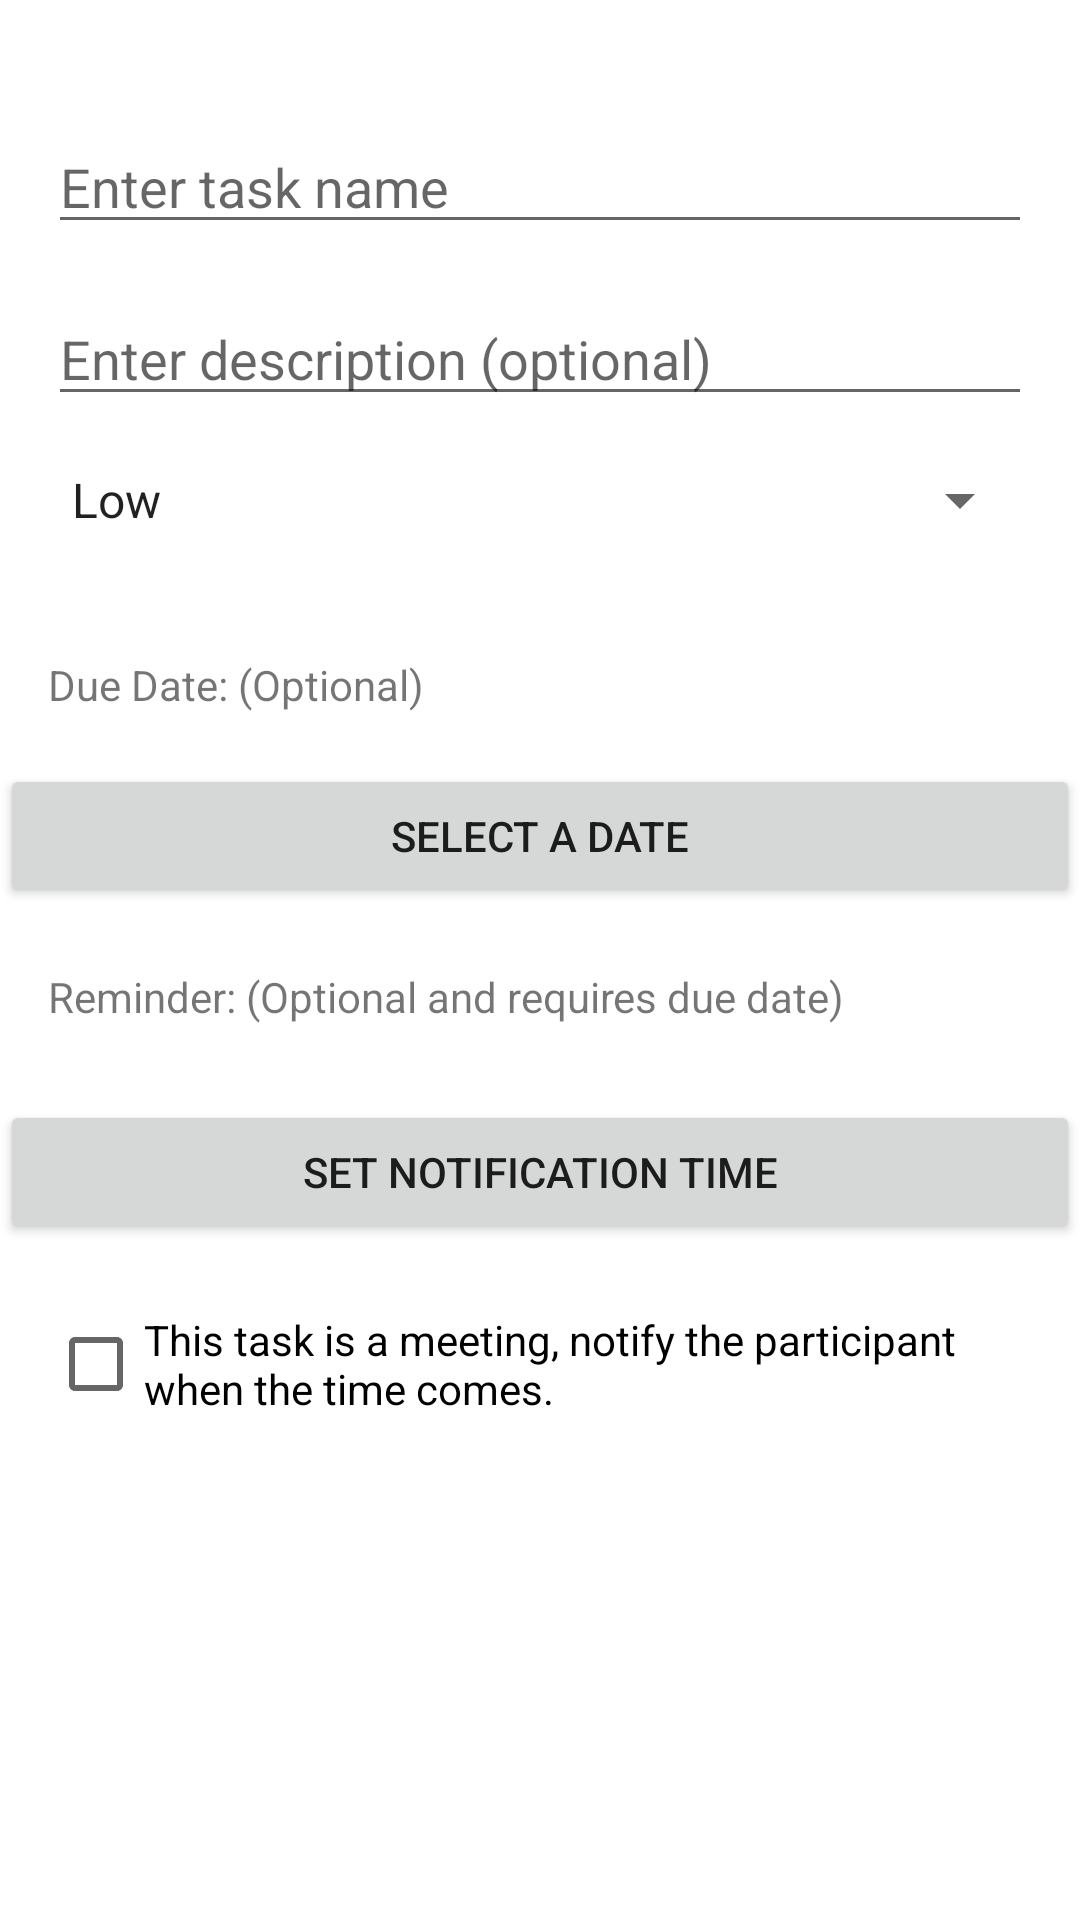

Reconstruct the res/layout file that produces this screen, plus the resources it refers to.
<!-- AndroidManifest.xml: application theme Theme.TheNotesApp -->
<!-- res/layout/fragment_add_todo.xml -->
<?xml version="1.0" encoding="utf-8"?>
<layout
    xmlns:android="http://schemas.android.com/apk/res/android"
    xmlns:app="http://schemas.android.com/apk/res-auto">

    <androidx.constraintlayout.widget.ConstraintLayout
        android:layout_width="match_parent"
        android:layout_height="match_parent">

        <RelativeLayout
            android:id="@+id/buttonLayout"
            android:layout_width="match_parent"
            android:layout_height="wrap_content"
            app:layout_constraintTop_toTopOf="parent">

            <ImageButton
                android:id="@+id/saveButton"
                android:layout_width="wrap_content"
                android:layout_height="wrap_content"
                android:layout_alignParentTop="true"
                android:layout_alignParentEnd="true"
                android:layout_marginLeft="30dp"
                android:layout_margin="12dp"
                android:background="?android:attr/selectableItemBackgroundBorderless"
                android:src="@drawable/ic_save" />

            <ImageButton
                android:id="@+id/backButton"
                android:layout_width="wrap_content"
                android:layout_height="wrap_content"
                android:layout_alignParentStart="true"
                android:layout_alignParentTop="true"
                android:layout_margin="12dp"
                android:background="?android:attr/selectableItemBackgroundBorderless"
                android:src="@drawable/ic_back" />
        </RelativeLayout>

        <EditText
            android:id="@+id/etTodo"
            android:layout_width="0dp"
            android:layout_height="wrap_content"
            android:layout_margin="16dp"
            android:ems="10"
            android:hint="Enter task name"
            android:inputType="text"
            app:layout_constraintEnd_toEndOf="parent"
            app:layout_constraintStart_toStartOf="parent"
            app:layout_constraintTop_toBottomOf="@id/buttonLayout" />
        <EditText
            android:id="@+id/etTodoDescription"
            android:layout_width="0dp"
            android:layout_height="wrap_content"
            android:layout_margin="16dp"

        android:hint="Enter description (optional)"
        android:inputType="textMultiLine"
        app:layout_constraintEnd_toEndOf="parent"
        app:layout_constraintStart_toStartOf="parent"
        app:layout_constraintTop_toBottomOf="@id/etTodo"
        />
        <Spinner
            android:id="@+id/spinnerPriority"
            android:layout_width="0dp"
            android:layout_height="wrap_content"
            android:layout_margin="16dp"
            android:entries="@array/priority_array"
            app:layout_constraintEnd_toEndOf="parent"
            app:layout_constraintStart_toStartOf="parent"
            app:layout_constraintTop_toBottomOf="@id/etTodoDescription"
            />

        <TextView
            android:id="@+id/tvDueDate"
            android:layout_width="0dp"
            android:layout_height="wrap_content"
            android:layout_marginHorizontal="16dp"
            android:layout_marginTop="40dp"
            android:text="Due Date: (Optional)"
            app:layout_constraintEnd_toEndOf="parent"
            app:layout_constraintStart_toStartOf="parent"
            app:layout_constraintTop_toBottomOf="@id/spinnerPriority" />

        <TextView
            android:id="@+id/tvNotification"
            android:layout_width="0dp"
            android:layout_height="wrap_content"
            android:layout_marginHorizontal="16dp"
            android:layout_marginTop="20dp"
            android:text="Reminder: (Optional and requires due date)"
            app:layout_constraintEnd_toEndOf="parent"
            app:layout_constraintStart_toStartOf="parent"
            app:layout_constraintTop_toBottomOf="@id/btnDueDate" />

        <Button
            android:id="@+id/btnNotificationTime"
            android:layout_width="0dp"
            android:layout_height="wrap_content"
            android:layout_marginTop="64dp"
            android:text="Set Notıfıcatıon Time"
            app:layout_constraintEnd_toEndOf="parent"
            app:layout_constraintHorizontal_bias="0.0"
            app:layout_constraintStart_toStartOf="parent"
            app:layout_constraintTop_toBottomOf="@+id/btnDueDate" />

        <Button
            android:id="@+id/btnDueDate"
            android:layout_width="0dp"
            android:layout_height="wrap_content"
            android:layout_marginTop="76dp"
            android:text="@string/select_due_date"
            app:layout_constraintEnd_toEndOf="parent"
            app:layout_constraintHorizontal_bias="0.0"
            app:layout_constraintStart_toStartOf="parent"
            app:layout_constraintTop_toBottomOf="@+id/spinnerPriority" />

        <CheckBox
            android:id="@+id/checkboxMeeting"
            android:layout_width="0dp"
            android:layout_height="wrap_content"
            android:layout_margin="16dp"
            android:text="This task is a meeting, notify the participant when the time comes."
            app:layout_constraintStart_toStartOf="parent"
            app:layout_constraintEnd_toEndOf="parent"
            app:layout_constraintTop_toBottomOf="@id/btnNotificationTime" />

    </androidx.constraintlayout.widget.ConstraintLayout>
</layout>
<!-- resources referenced by this layout -->
<resources>
  <string-array name="priority_array">
          <item>Low</item>
          <item>Medium</item>
          <item>High</item>
      </string-array>
  <string name="select_due_date">Select a Date</string>
  <style name="Theme.TheNotesApp" parent="Base.Theme.TheNotesApp" />
  <style name="Base.Theme.TheNotesApp" parent="Theme.MaterialComponents.DayNight.NoActionBar">
          
          <item name="colorPrimary">@color/pink</item>
          <item name="colorPrimaryVariant">@color/pink</item>
          <item name="colorOnPrimary">@color/white</item>
          
          <item name="colorSecondary">@color/pink</item>
          <item name="colorSecondaryVariant">@color/pink</item>
          <item name="colorOnSecondary">@color/white</item>
          
          <item name="android:statusBarColor">?attr/colorPrimaryVariant</item>
          
      </style>
  <color name="pink">#20A3C3</color>
  <color name="white">#F4F2EB</color>
</resources>
